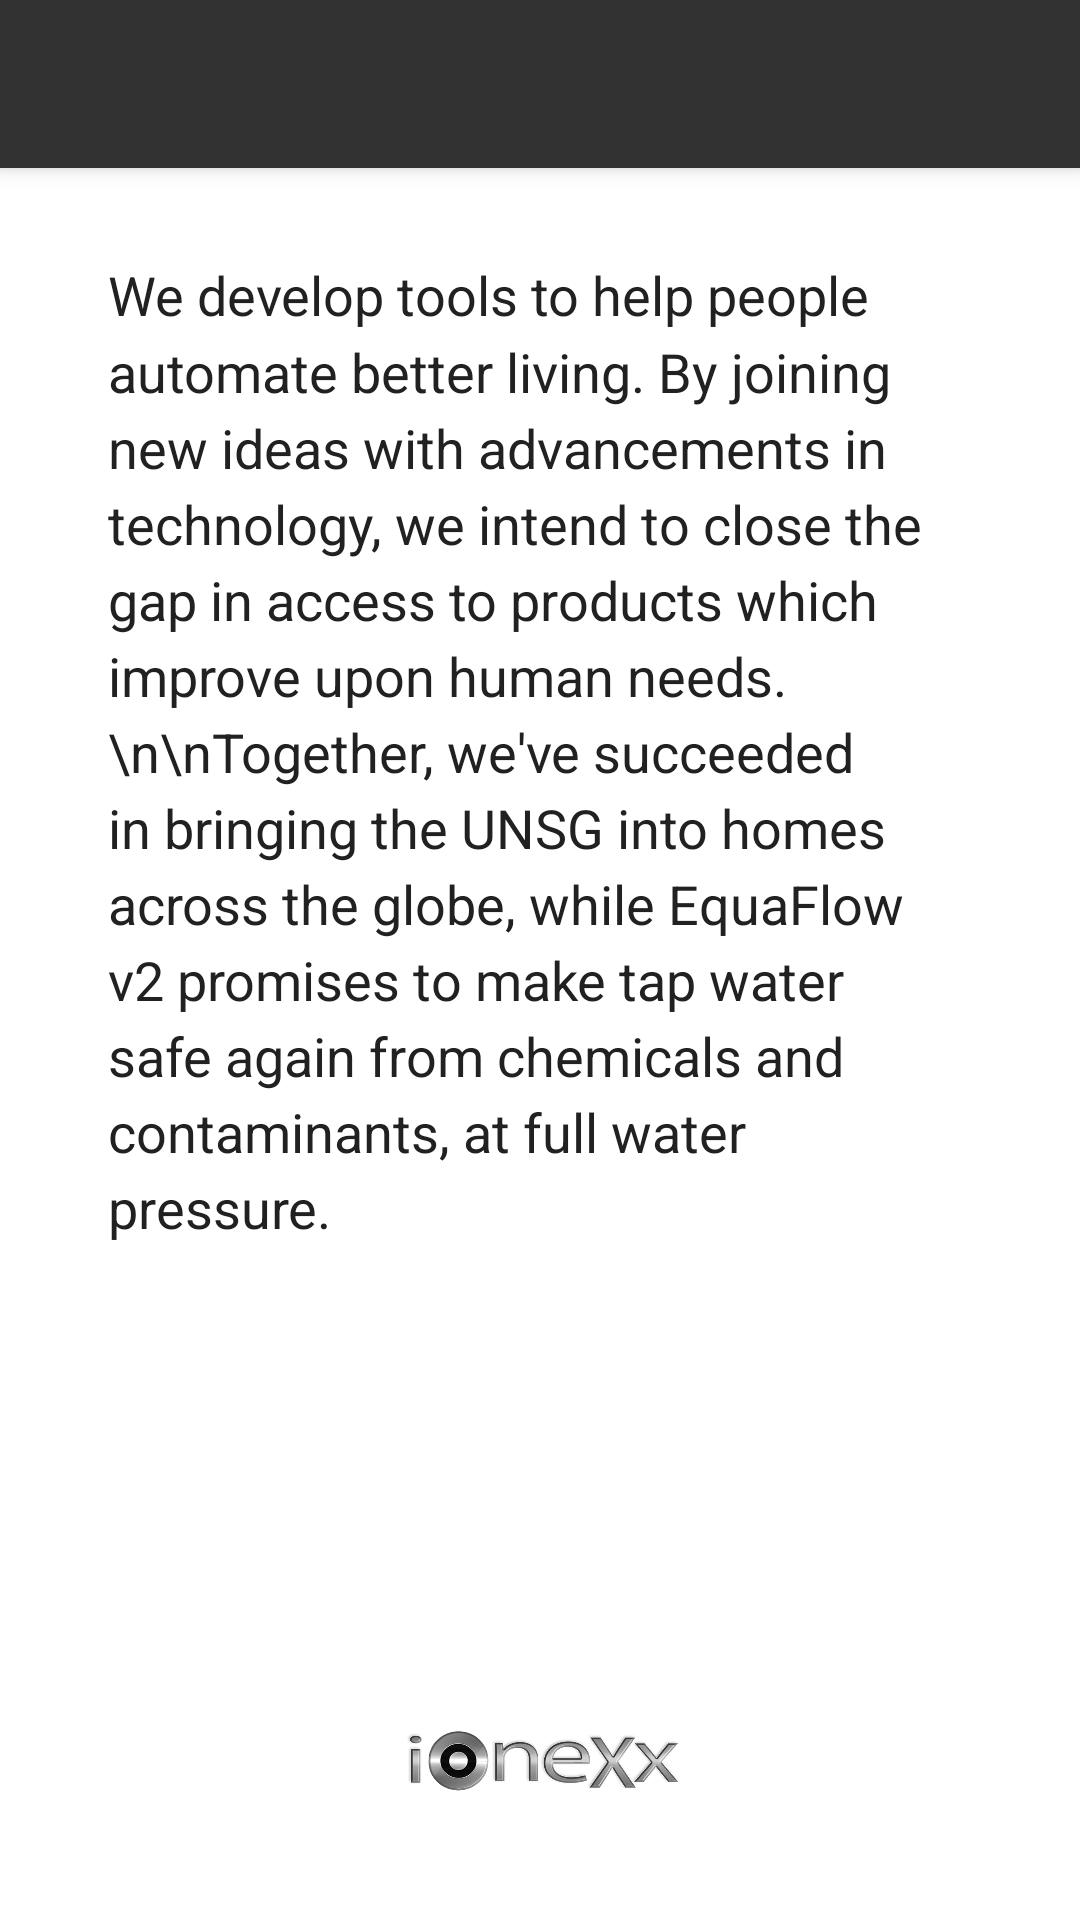

Android layout source for this screen:
<!-- AndroidManifest.xml: application theme AppTheme -->
<!-- res/layout/app_bar_about.xml -->
<?xml version="1.0" encoding="utf-8"?>
<android.support.design.widget.CoordinatorLayout xmlns:android="http://schemas.android.com/apk/res/android"
    xmlns:app="http://schemas.android.com/apk/res-auto"
    xmlns:tools="http://schemas.android.com/tools"
    android:layout_width="match_parent"
    android:layout_height="match_parent"
    android:fitsSystemWindows="true"
    tools:context="com.ultrasonicnanosilver.apps.timeraaaa.MainActivity">

    <android.support.design.widget.AppBarLayout
        android:layout_width="match_parent"
        android:layout_height="wrap_content"
        android:theme="@style/AppTheme.AppBarOverlay">

        <android.support.v7.widget.Toolbar
            android:id="@+id/toolbar2"
            android:layout_width="match_parent"
            android:layout_height="?attr/actionBarSize"
            android:background="@drawable/design_snackbar_background"
            app:popupTheme="@style/AppTheme.PopupOverlay" />

    </android.support.design.widget.AppBarLayout>


    <include layout="@layout/activity_about" />


</android.support.design.widget.CoordinatorLayout>
<!-- res/layout/activity_about.xml (included above) -->
<?xml version="1.0" encoding="utf-8"?>
<RelativeLayout xmlns:android="http://schemas.android.com/apk/res/android"
    xmlns:tools="http://schemas.android.com/tools"
    android:layout_width="match_parent"
    android:layout_height="match_parent"
    xmlns:app="http://schemas.android.com/apk/res-auto"
    android:paddingBottom="@dimen/activity_vertical_margin"
    android:paddingLeft="@dimen/activity_horizontal_margin"
    android:paddingRight="@dimen/activity_horizontal_margin"
    android:paddingTop="@dimen/activity_vertical_margin"
    tools:context="com.ultrasonicnanosilver.apps.timeraaaa.About"
    android:background="#ffffff">
     />


    <TextView
        android:layout_width="wrap_content"
        android:layout_height="wrap_content"
        android:textAppearance="?android:attr/textAppearanceLarge"
        android:text="We develop tools to help people automate better living. By joining new ideas with advancements in technology, we intend to close the gap in access to products which improve upon human needs.\n\nTogether, we&apos;ve succeeded in bringing the UNSG into homes across the globe, while EquaFlow v2 promises to make tap water safe again from chemicals and contaminants, at full water pressure."
        android:id="@+id/textView"
        android:textSize="18sp"
        android:lineSpacingMultiplier="1.2"
        android:textColor="@color/material_grey_900"
        android:textAlignment="textStart"
        android:layout_alignParentTop="true"
        android:layout_alignParentRight="true"
        android:layout_alignParentEnd="true"
        android:layout_above="@+id/imageView3"
        android:clickable="false"
        android:layout_marginLeft="20dp"
        android:layout_marginTop="70dp"
        android:layout_marginRight="20dp"
        android:layout_marginBottom="20dp"
        android:textStyle="normal" />

    <ImageView
        android:layout_width="105dp"
        android:layout_height="35dp"
        android:id="@+id/imageView3"
        android:src="@drawable/logoionexxapps"
        android:layout_alignParentBottom="true"
        android:layout_centerHorizontal="true"
        android:layout_marginLeft="20dp"
        android:layout_marginRight="20dp"
        android:layout_marginBottom="20dp" />



</RelativeLayout>
<!-- resources referenced by this layout -->
<resources>
  <dimen name="activity_horizontal_margin">16dp</dimen>
  <dimen name="activity_vertical_margin">16dp</dimen>
  <!-- drawable logoionexxapps: png bitmap (drawable, 144931 bytes) -->
  <style name="AppTheme.AppBarOverlay" parent="ThemeOverlay.AppCompat.Dark.ActionBar">
          <item name="android:actionBarTabTextStyle">@style/ActionBarTabText.AppBarOverlay</item>
      </style>
  <style name="AppTheme.PopupOverlay" parent="ThemeOverlay.AppCompat.Light">
          <item name="android:actionBarTabTextStyle">@style/ActionBarTabText.PopupOverlay</item>
      </style>
  <style name="AppTheme" parent="Theme.AppCompat.NoActionBar">
          
          <item name="colorPrimary">@color/colorPrimary</item>
          <item name="colorPrimaryDark">@color/colorPrimaryDark</item>
          <item name="colorAccent">#002bff </item>
          <item name="android:actionBarTabTextStyle">@style/ActionBarTabText</item>
      </style>
  <style name="ActionBarTabText.AppBarOverlay" parent="@android:style/Widget.Holo.ActionBar.TabText">
          <item name="android:textColor">#000000</item>
      </style>
  <style name="ActionBarTabText.PopupOverlay" parent="@android:style/Widget.Holo.ActionBar.TabText">
          <item name="android:textColor">#000000</item>
      </style>
  <color name="colorPrimary">#d4d5da</color>
  <color name="colorPrimaryDark">#000000</color>
  <style name="ActionBarTabText" parent="@android:style/Widget.Holo.ActionBar.TabText">
          <item name="android:textColor">#000000</item>
      </style>
</resources>
